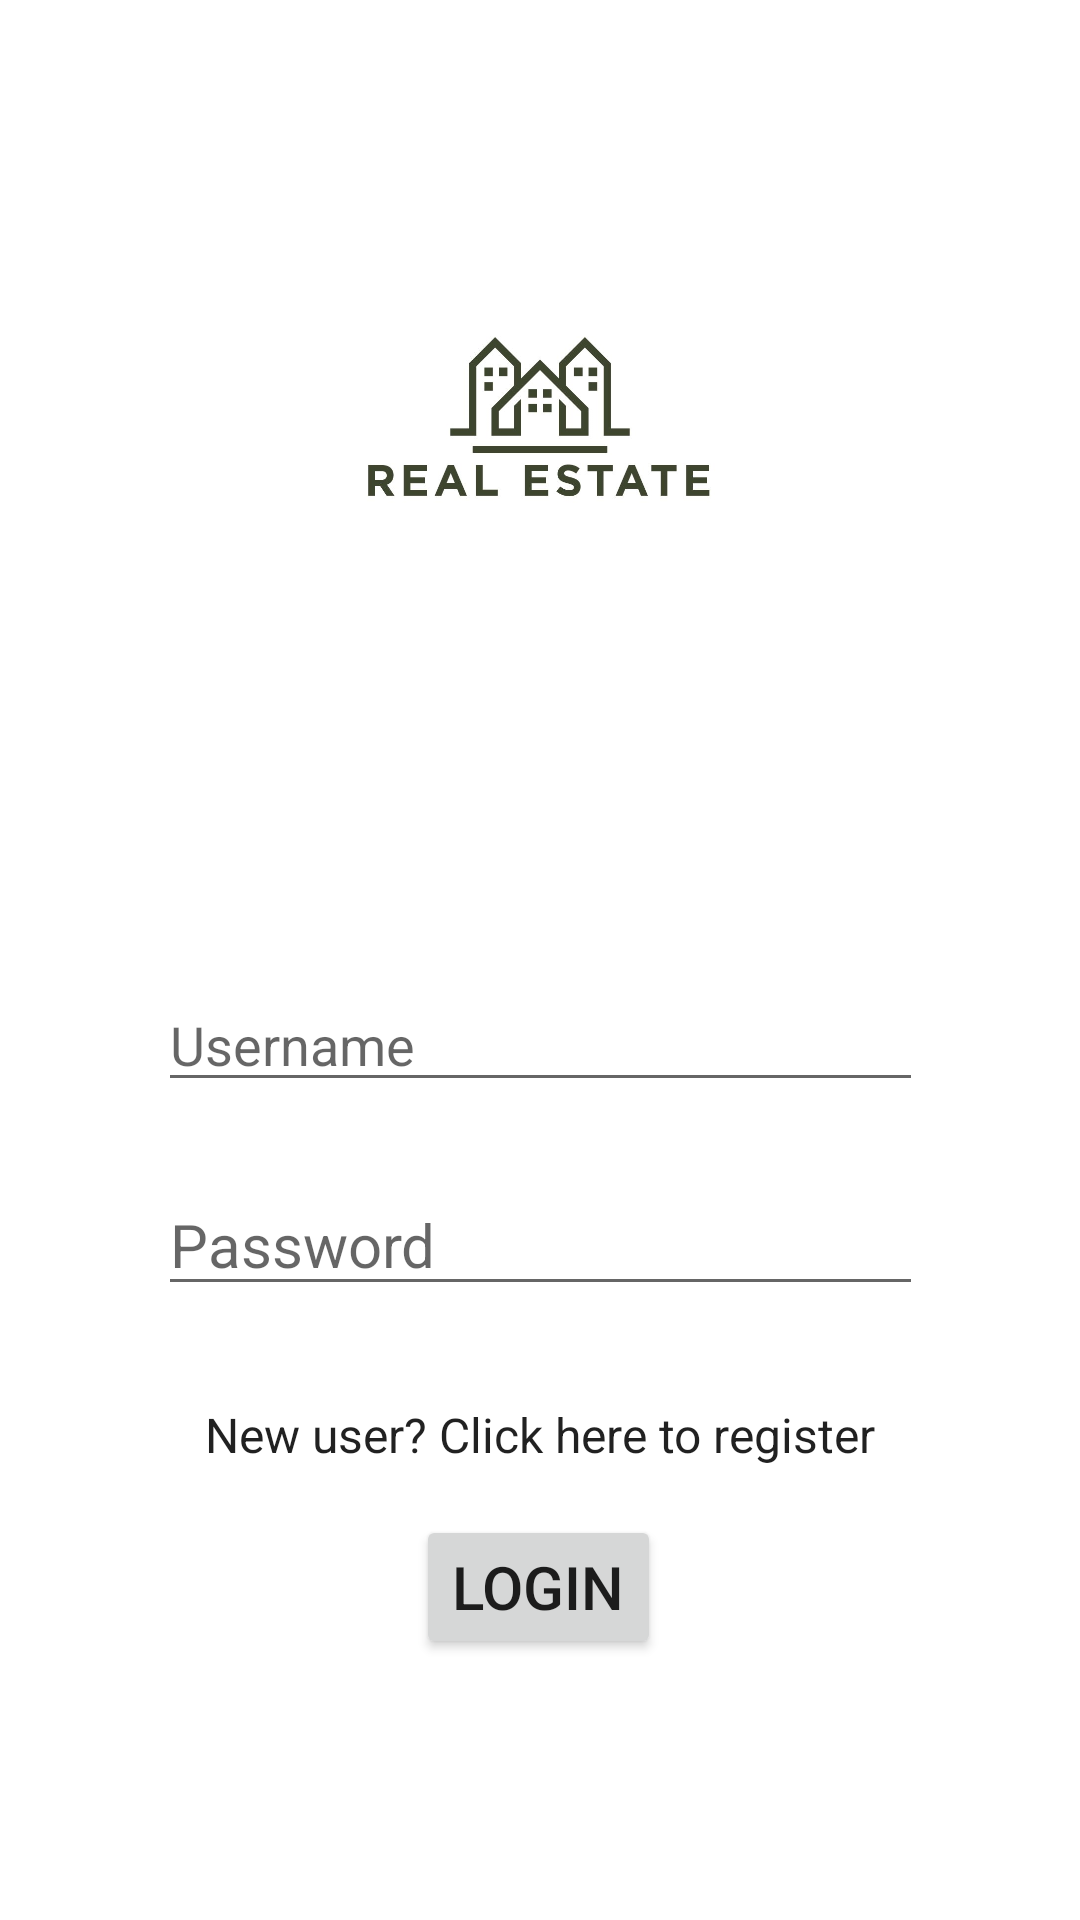

Android layout source for this screen:
<!-- AndroidManifest.xml: activity theme AppTheme.NoActionBar -->
<!-- res/layout/activity_login.xml -->
<?xml version="1.0" encoding="utf-8"?>
<androidx.constraintlayout.widget.ConstraintLayout xmlns:android="http://schemas.android.com/apk/res/android"
    xmlns:app="http://schemas.android.com/apk/res-auto"
    xmlns:tools="http://schemas.android.com/tools"
    android:layout_width="match_parent"
    android:layout_height="match_parent"
    android:background="@color/white"
    tools:layout_editor_absoluteY="81dp">

    <EditText
        android:id="@+id/username"
        android:layout_width="255dp"
        android:layout_height="wrap_content"
        android:layout_marginTop="60dp"
        android:ems="10"
        android:hint="@string/username"
        android:inputType="textPersonName"
        android:textAllCaps="true"
        app:layout_constraintEnd_toEndOf="parent"
        app:layout_constraintStart_toStartOf="parent"
        app:layout_constraintTop_toBottomOf="@+id/imageView" />

    <EditText
        android:id="@+id/password"
        android:layout_width="255dp"
        android:layout_height="wrap_content"
        android:layout_marginTop="24dp"
        android:ems="10"
        android:hint="@string/password"
        android:inputType="textPassword"
        android:textAllCaps="true"
        android:textSize="20sp"
        app:layout_constraintEnd_toEndOf="parent"
        app:layout_constraintStart_toStartOf="parent"
        app:layout_constraintTop_toBottomOf="@+id/username" />

    <Button
        android:id="@+id/loginBtn"
        style="@style/Widget.AppCompat.Button.Small"
        android:layout_width="wrap_content"
        android:layout_height="wrap_content"
        android:layout_marginTop="16dp"
        android:layout_marginBottom="8dp"
        android:elevation="4dp"
        android:text="@string/login"
        android:textSize="20sp"
        app:layout_constraintBottom_toBottomOf="parent"
        app:layout_constraintEnd_toEndOf="parent"
        app:layout_constraintHorizontal_bias="0.498"
        app:layout_constraintStart_toStartOf="parent"
        app:layout_constraintTop_toBottomOf="@+id/newUser"
        app:layout_constraintVertical_bias="0.0" />

    <ImageView
        android:id="@+id/imageView"
        android:layout_width="300dp"
        android:layout_height="250dp"
        android:layout_marginTop="16dp"
        android:src="@drawable/real_estate_logo1"
        app:layout_constraintEnd_toEndOf="parent"
        app:layout_constraintStart_toStartOf="parent"
        app:layout_constraintTop_toTopOf="parent" />

    <TextView
        android:id="@+id/newUser"
        android:layout_width="wrap_content"
        android:layout_height="wrap_content"
        android:layout_marginTop="32dp"
        android:text="@string/new_user_click_here_to_register"
        android:textAppearance="@style/TextAppearance.AppCompat.Light.SearchResult.Subtitle"
        app:layout_constraintEnd_toEndOf="parent"
        app:layout_constraintStart_toStartOf="parent"
        app:layout_constraintTop_toBottomOf="@+id/password" />
</androidx.constraintlayout.widget.ConstraintLayout>
<!-- resources referenced by this layout -->
<resources>
  <color name="white">#FFFFFF</color>
  <!-- drawable real_estate_logo1: jpg bitmap (drawable, 32145 bytes) -->
  <string name="login">Login</string>
  <string name="new_user_click_here_to_register">New user? Click here to register</string>
  <string name="password">Password</string>
  <string name="username">Username</string>
  <style name="AppTheme.NoActionBar">
          <item name="windowActionBar">false</item>
          <item name="windowNoTitle">true</item>
      </style>
</resources>
